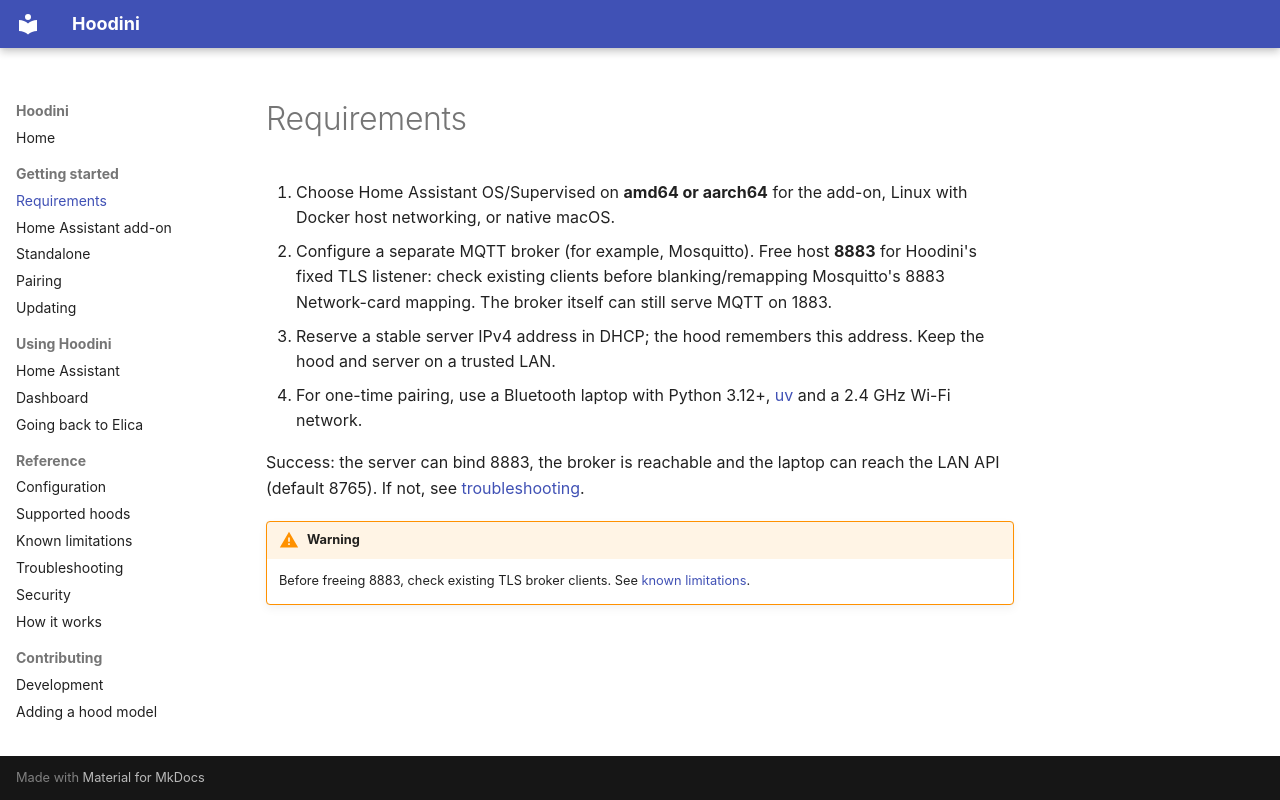

repository: dmednis/hoodini · page: getting-started/requirements/index.html · generator: mkdocs

# Requirements

1. Choose Home Assistant OS/Supervised on **amd64 or aarch64** for the add-on, Linux with Docker host networking, or native macOS.
2. Configure a separate MQTT broker (for example, Mosquitto). Free host **8883** for Hoodini's fixed TLS listener: check existing clients before blanking/remapping Mosquitto's 8883 Network-card mapping. The broker itself can still serve MQTT on 1883.
3. Reserve a stable server IPv4 address in DHCP; the hood remembers this address. Keep the hood and server on a trusted LAN.
4. For one-time pairing, use a Bluetooth laptop with Python 3.12+, [uv](https://docs.astral.sh/uv/) and a 2.4 GHz Wi-Fi network.

Success: the server can bind 8883, the broker is reachable and the laptop can reach the LAN API (default 8765). If not, see [troubleshooting](../reference/troubleshooting.md).

!!! warning
    Before freeing 8883, check existing TLS broker clients. See [known limitations](../reference/known-limitations.md).
